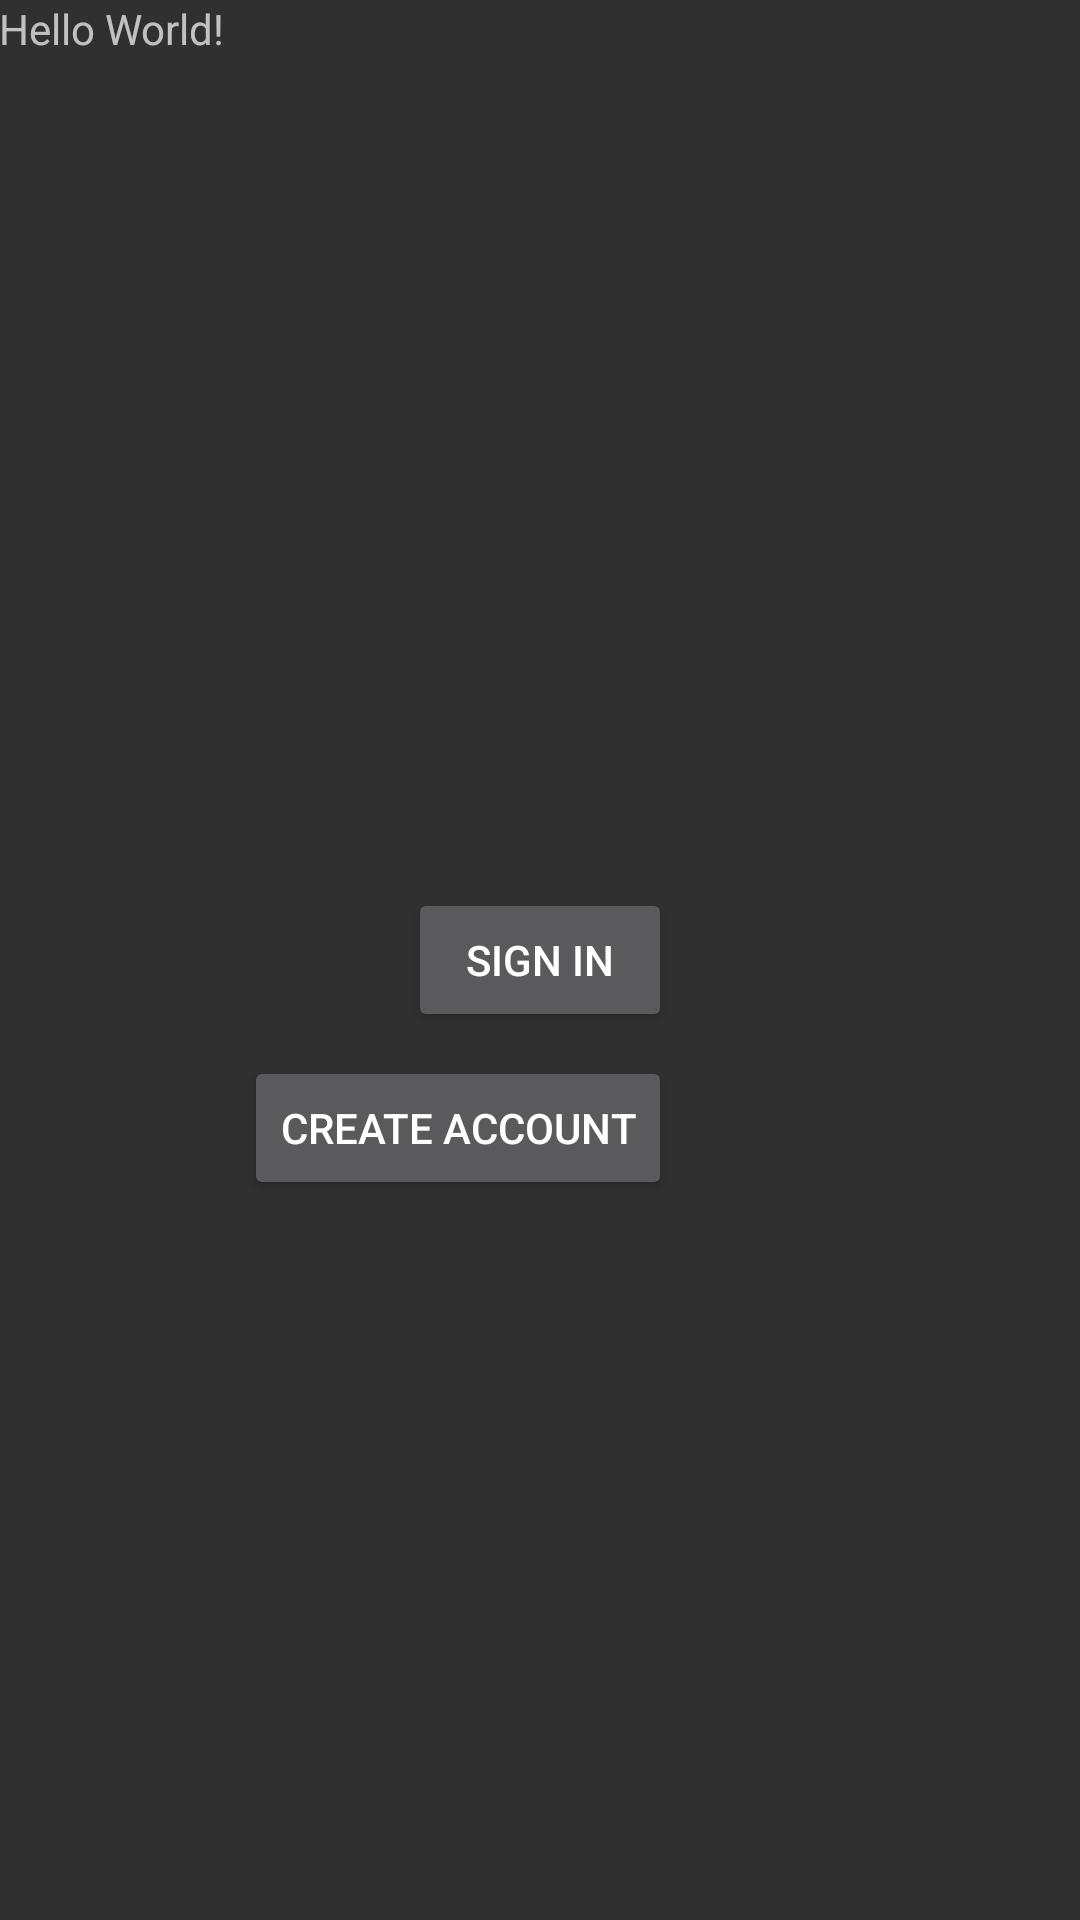

Produce the Android XML layout that renders to this screen, including the resource entries it uses.
<!-- AndroidManifest.xml: application theme AppTheme -->
<!-- res/layout/activity_main.xml -->
<?xml version="1.0" encoding="utf-8"?>
<RelativeLayout xmlns:android="http://schemas.android.com/apk/res/android"
    xmlns:tools="http://schemas.android.com/tools"
    android:id="@+id/activity_main"
    android:layout_width="match_parent"
    android:layout_height="match_parent"
    android:paddingBottom="@dimen/activity_vertical_margin"
    android:paddingLeft="@dimen/activity_horizontal_margin"
    android:paddingRight="@dimen/activity_horizontal_margin"
    android:paddingTop="@dimen/activity_vertical_margin"
    tools:context="p8.group3.ida.aau.p8_group3.MainActivity">

    <TextView
        android:layout_width="wrap_content"
        android:layout_height="wrap_content"
        android:text="Hello World!"
        android:id="@+id/textView" />

    <Button
        android:id="@+id/SignIn"
        android:layout_width="wrap_content"
        android:layout_height="wrap_content"
        android:text="Sign in"
        android:layout_centerVertical="true"
        android:layout_centerHorizontal="true" />

    <Button
        android:id="@+id/CreateAccount"
        android:layout_width="wrap_content"
        android:layout_height="wrap_content"
        android:layout_alignEnd="@+id/SignIn"
        android:layout_below="@+id/SignIn"
        android:layout_marginTop="8dp"
        android:text="Create account" />


</RelativeLayout>
<!-- resources referenced by this layout -->
<resources>
  <style name="AppTheme" parent="Theme.AppCompat.NoActionBar">
      </style>
</resources>
